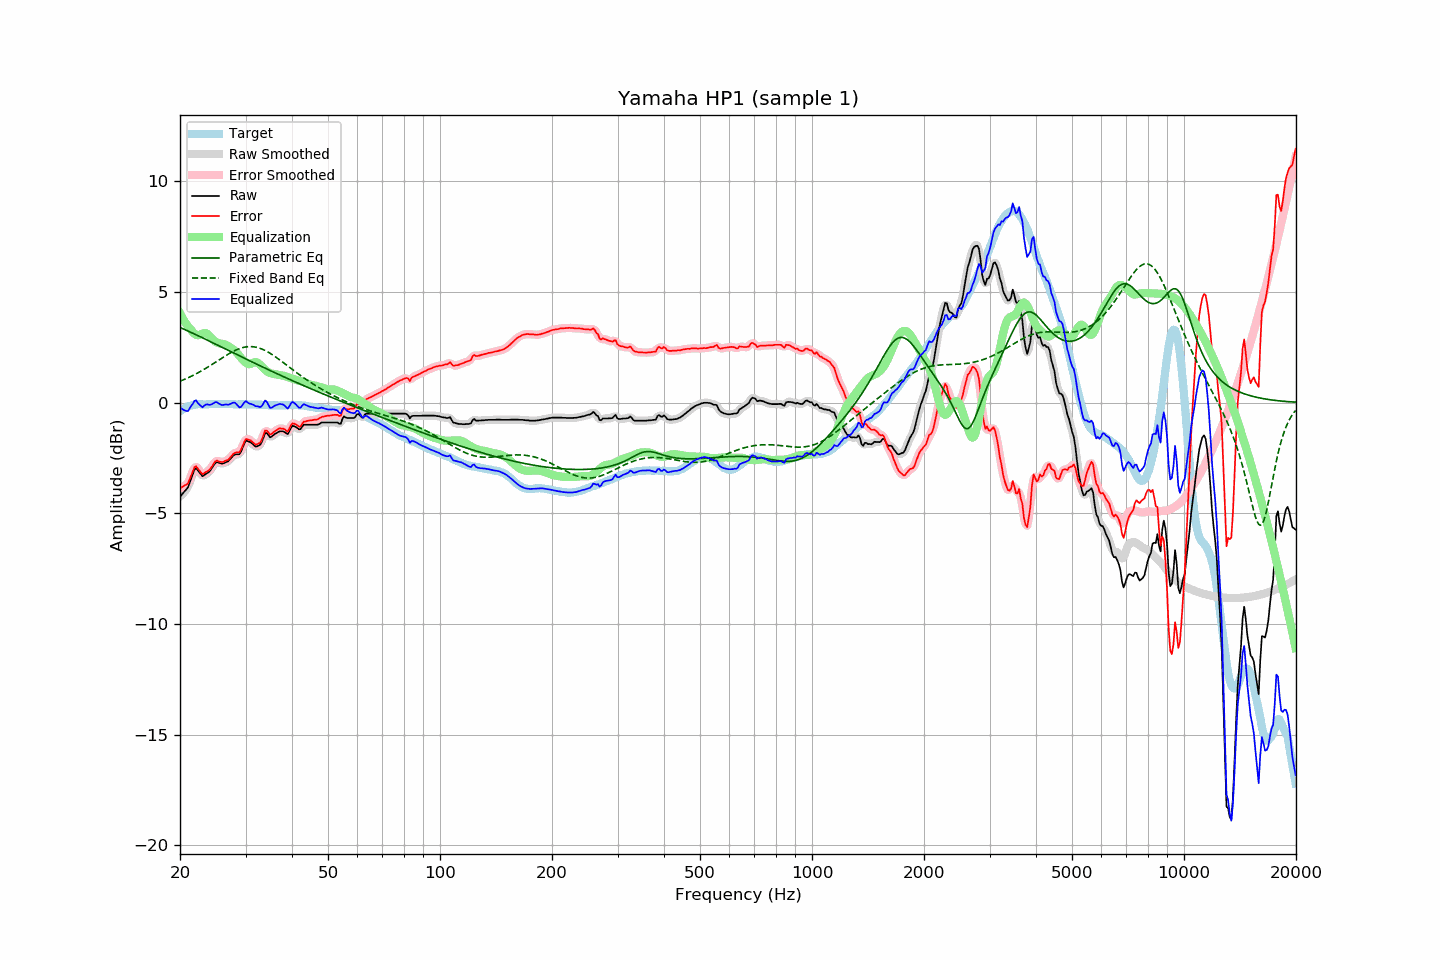

Source data for this figure (header and first rows):
frequency, raw, error, smoothed, error_smoothed, equalization, parametric_eq, fixed_band_eq, equalized_raw, equalized_smoothed, target
20.00, -4.25, -3.86, -4.24, -3.84, 4.03, 3.39, 0.96, -0.22, -0.20, -0.39
20.20, -4.17, -3.83, -4.18, -3.83, 3.89, 3.36, 0.99, -0.28, -0.29, -0.34
20.40, -4.08, -3.79, -4.10, -3.81, 3.76, 3.33, 1.02, -0.32, -0.34, -0.29
20.61, -4.00, -3.74, -4.01, -3.76, 3.64, 3.29, 1.05, -0.36, -0.37, -0.26
20.81, -3.92, -3.71, -3.92, -3.70, 3.53, 3.26, 1.08, -0.39, -0.38, -0.21
21.02, -3.82, -3.65, -3.79, -3.61, 3.44, 3.23, 1.12, -0.38, -0.36, -0.17
21.23, -3.62, -3.47, -3.63, -3.48, 3.35, 3.19, 1.15, -0.27, -0.28, -0.15
21.44, -3.43, -3.29, -3.42, -3.29, 3.28, 3.16, 1.19, -0.15, -0.15, -0.13
21.66, -3.23, -3.12, -3.21, -3.09, 3.18, 3.13, 1.22, -0.06, -0.03, -0.11
21.87, -3.03, -2.93, -3.06, -2.96, 3.10, 3.09, 1.26, 0.07, 0.04, -0.10
22.09, -2.96, -2.88, -3.00, -2.91, 3.06, 3.06, 1.30, 0.10, 0.06, -0.09
22.31, -3.05, -2.98, -3.03, -2.95, 3.04, 3.03, 1.33, -0.01, 0.01, -0.08
22.54, -3.14, -3.06, -3.14, -3.07, 3.05, 2.99, 1.37, -0.09, -0.09, -0.08
22.76, -3.23, -3.16, -3.24, -3.16, 3.08, 2.96, 1.41, -0.16, -0.17, -0.08
22.99, -3.33, -3.24, -3.29, -3.20, 3.11, 2.92, 1.46, -0.22, -0.17, -0.09
23.22, -3.28, -3.19, -3.29, -3.20, 3.14, 2.89, 1.50, -0.14, -0.15, -0.09
23.45, -3.23, -3.14, -3.25, -3.16, 3.14, 2.85, 1.54, -0.09, -0.11, -0.09
23.69, -3.18, -3.10, -3.19, -3.11, 3.10, 2.82, 1.59, -0.08, -0.09, -0.08
23.92, -3.14, -3.06, -3.13, -3.05, 3.03, 2.78, 1.63, -0.11, -0.09, -0.08
24.16, -3.05, -2.98, -3.05, -2.98, 2.95, 2.75, 1.68, -0.10, -0.09, -0.07
24.40, -2.94, -2.88, -2.94, -2.87, 2.87, 2.71, 1.72, -0.07, -0.07, -0.06
24.65, -2.83, -2.76, -2.83, -2.76, 2.80, 2.68, 1.77, -0.03, -0.02, -0.07
24.89, -2.73, -2.66, -2.75, -2.68, 2.75, 2.64, 1.82, 0.02, 0.00, -0.07
25.14, -2.69, -2.62, -2.71, -2.64, 2.71, 2.61, 1.86, 0.01, -0.00, -0.07
25.39, -2.72, -2.66, -2.71, -2.65, 2.68, 2.57, 1.91, -0.04, -0.03, -0.06
25.65, -2.74, -2.68, -2.74, -2.67, 2.66, 2.53, 1.96, -0.08, -0.08, -0.06
25.91, -2.76, -2.69, -2.75, -2.69, 2.65, 2.50, 2.00, -0.11, -0.10, -0.07
26.16, -2.75, -2.68, -2.74, -2.67, 2.64, 2.46, 2.05, -0.11, -0.10, -0.07
26.43, -2.71, -2.64, -2.72, -2.65, 2.62, 2.43, 2.10, -0.09, -0.10, -0.07
26.69, -2.68, -2.61, -2.69, -2.62, 2.59, 2.39, 2.14, -0.09, -0.10, -0.07
26.96, -2.65, -2.59, -2.64, -2.57, 2.55, 2.36, 2.18, -0.11, -0.09, -0.06
27.23, -2.57, -2.51, -2.57, -2.51, 2.50, 2.32, 2.23, -0.07, -0.07, -0.07
27.50, -2.49, -2.43, -2.49, -2.42, 2.45, 2.29, 2.27, -0.04, -0.04, -0.07
27.77, -2.41, -2.33, -2.41, -2.34, 2.40, 2.25, 2.30, -0.01, -0.01, -0.08
28.05, -2.35, -2.27, -2.36, -2.28, 2.35, 2.21, 2.34, -0.00, -0.02, -0.08
28.33, -2.34, -2.25, -2.35, -2.27, 2.28, 2.18, 2.37, -0.06, -0.07, -0.09
28.62, -2.34, -2.25, -2.34, -2.26, 2.20, 2.14, 2.41, -0.15, -0.15, -0.09
28.90, -2.33, -2.25, -2.30, -2.22, 2.11, 2.11, 2.43, -0.23, -0.20, -0.08
29.19, -2.21, -2.12, -2.19, -2.11, 2.01, 2.07, 2.46, -0.20, -0.18, -0.09
29.48, -2.03, -1.96, -2.03, -1.95, 1.93, 2.04, 2.48, -0.10, -0.10, -0.07
29.78, -1.85, -1.77, -1.86, -1.79, 1.85, 2.00, 2.50, -0.00, -0.01, -0.08
30.08, -1.72, -1.65, -1.76, -1.68, 1.79, 1.97, 2.51, 0.07, 0.03, -0.07
30.38, -1.74, -1.66, -1.73, -1.65, 1.75, 1.93, 2.52, 0.00, 0.02, -0.08
30.68, -1.77, -1.69, -1.75, -1.67, 1.73, 1.90, 2.52, -0.04, -0.03, -0.09
30.99, -1.80, -1.71, -1.81, -1.72, 1.74, 1.86, 2.53, -0.06, -0.07, -0.09
31.30, -1.86, -1.77, -1.87, -1.78, 1.77, 1.83, 2.52, -0.09, -0.09, -0.09
31.61, -1.93, -1.84, -1.93, -1.84, 1.81, 1.79, 2.51, -0.12, -0.12, -0.09
31.93, -1.99, -1.90, -1.97, -1.88, 1.83, 1.76, 2.50, -0.16, -0.14, -0.09
32.24, -1.98, -1.88, -1.99, -1.89, 1.81, 1.72, 2.49, -0.17, -0.18, -0.10
32.57, -1.94, -1.85, -1.96, -1.86, 1.76, 1.69, 2.47, -0.18, -0.20, -0.09
32.89, -1.90, -1.81, -1.88, -1.78, 1.69, 1.65, 2.44, -0.21, -0.19, -0.10
33.22, -1.76, -1.65, -1.73, -1.63, 1.62, 1.62, 2.41, -0.14, -0.12, -0.11
33.55, -1.57, -1.46, -1.56, -1.46, 1.54, 1.58, 2.38, -0.03, -0.02, -0.11
33.89, -1.38, -1.26, -1.43, -1.32, 1.47, 1.55, 2.35, 0.09, 0.04, -0.12
34.23, -1.38, -1.27, -1.41, -1.29, 1.41, 1.51, 2.31, 0.03, 0.00, -0.11
34.57, -1.47, -1.35, -1.46, -1.34, 1.36, 1.48, 2.27, -0.11, -0.10, -0.12
34.92, -1.57, -1.45, -1.53, -1.40, 1.33, 1.45, 2.23, -0.24, -0.20, -0.13
35.27, -1.54, -1.41, -1.54, -1.41, 1.31, 1.41, 2.18, -0.23, -0.23, -0.13
35.62, -1.48, -1.35, -1.49, -1.37, 1.29, 1.38, 2.13, -0.19, -0.20, -0.13
35.97, -1.42, -1.29, -1.43, -1.30, 1.28, 1.35, 2.08, -0.14, -0.15, -0.13
... 635 more rows
